Run: headless pygame with SDL's dummy video driver; simulated clock (each Clock.tick advances the game by its frame time, no real sleeping); random seed 0; keys injected as events and as key.get_pressed() state; mouse plan: one left click at the window centre at the start of phase 2, then a move to the lower-right quarter at the start of phase 3.
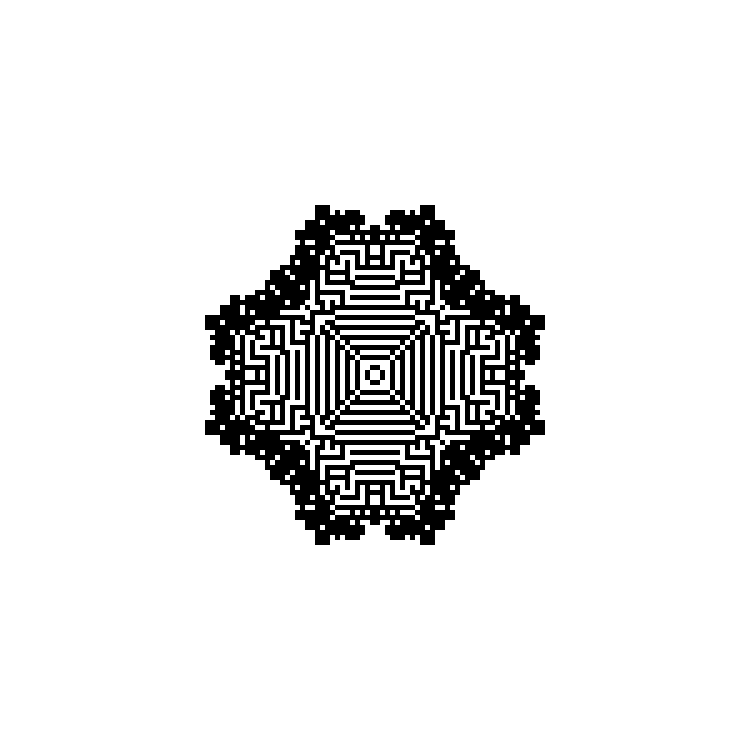
Frame 1 of 3 · flips 1–60 · no input
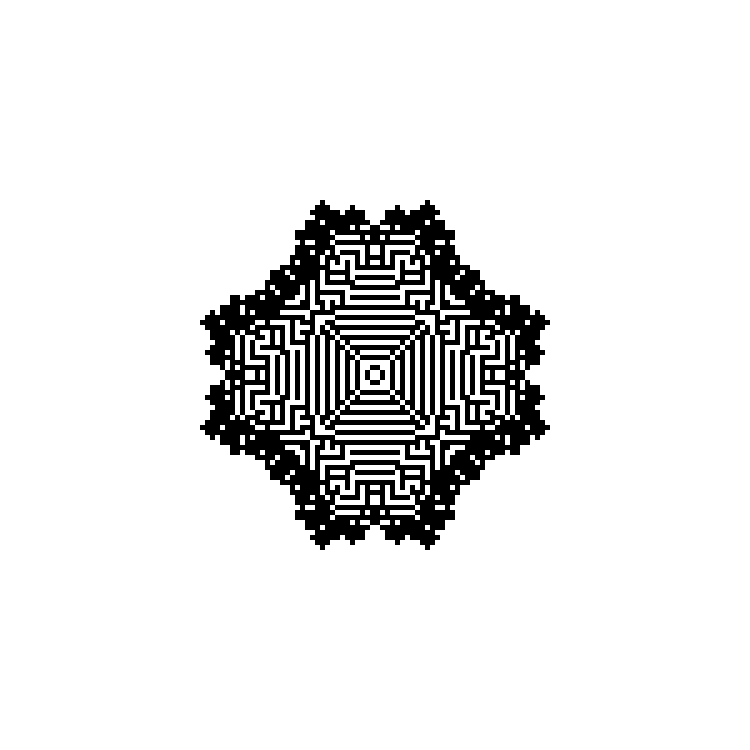
Frame 2 of 3 · flips 61–180 · clicked the window centre · tapped SPACE, RETURN · held RIGHT (→), D
Frame 3 of 3 · flips 181–300 · moved the mouse to the lower-right quarter · held DOWN (↓), S · screen unchanged from frame 2, image omitted

The pygame program that drew these frames:

import pygame as pg
from random import random
from copy import deepcopy
from colorsys import hsv_to_rgb


class App:
    def __init__(
            self, columns=150, rows=150, tile_size=5,
            fps=60, random_field=False, probability=0.5, speed=2,
            cmap=None
    ):
        pg.init()

        self.cmap = cmap

        self.rows, self.columns = rows, columns
        self.screen_width = self.columns * tile_size
        self.screen_height = self.rows * tile_size
        self.screen = pg.display.set_mode([self.screen_width, self.screen_height])
        self.clock = pg.time.Clock()
        self.rule_b, self.rule_s, self.generations = None, None, None

        self.FPS = fps
        self.speed = speed
        self.time = 0
        self.running = True

        self.tile_size = tile_size
        self.colors = None

        self.next_field = [[0 for _1 in range(self.columns + 2)] for _2 in range(self.rows + 2)]
        self.current_field = [[0 for _1 in range(self.columns + 2)] for _2 in range(self.rows + 2)]
        if random_field:
            for x in range(1, self.columns + 1):
                for y in range(1, self.rows + 1):
                    if random() < probability:
                        self.current_field[y][x] = 1

    def check_cell(self, current_field_, x, y):
        count = 0
        for j in range(y - 1, y + 2):
            for i in range(x - 1, x + 2):
                if current_field_[j][i] == 1:
                    count += 1

        val = current_field_[y][x]
        if val == 1:
            count -= 1
            if count in self.rule_s:
                return 1
            return (val + 1) % self.generations
        elif current_field_[y][x] == 0:
            if count in self.rule_b:
                return 1
            return 0
        else:
            return (val + 1) % self.generations

    def generate_grid(self, grid_visible):
        if grid_visible:
            [pg.draw.line(self.screen, 'gray', (x, 0), (x, self.screen_height), 1) for x in
             range(0, self.screen_width, self.tile_size)]
            [pg.draw.line(self.screen, 'gray', (0, y), (self.screen_width, y), 1) for y in
             range(0, self.screen_height, self.tile_size)]

    def set_rules(self, birth, survival, generations):
        self.rule_b = birth
        self.rule_s = survival
        self.generations = generations

    def generate_colors(self):
        if self.cmap is None:
            self.colors = [(0, 0, 0)] * (self.generations - 1) + [(255, 255, 255)]
            return
        start_color, end_color = self.cmap
        colors = []
        h0, s0, v0 = start_color
        h1, s1, v1 = end_color
        n = self.generations - 1
        for _1 in range(n + 1):
            r, g, b = (hsv_to_rgb(h0 + (h1 - h0) * _1 / n,
                                  s0 + (s1 - s0) * _1 / n,
                                  v0 + (v1 - v0) * _1 / n))
            colors.append((255 * r, 255 * g, 255 * b))
        self.colors = colors

    def draw_life(self, grid_visible):
        for x in range(1, self.columns + 1):
            for y in range(1, self.rows + 1):
                size = self.tile_size
                if grid_visible:
                    pg.draw.rect(self.screen, self.colors[self.current_field[y][x] - 1],
                                 ((x - 1) * size + 2, (y - 1) * size + 2, size - 2, size - 2))
                else:
                    pg.draw.rect(self.screen, self.colors[self.current_field[y][x] - 1],
                                 ((x - 1) * size, (y - 1) * size, size, size))
                if ((self.time % self.speed) == 0) and self.running:
                    self.next_field[y][x] = self.check_cell(self.current_field, x, y)

    def run(self, grid_visible):
        self.generate_colors()

        while True:
            self.screen.fill(pg.Color('black'))
            self.generate_grid(grid_visible)

            for event in pg.event.get():
                if event.type == pg.QUIT:
                    exit()
                if event.type == pg.MOUSEBUTTONDOWN:
                    self.running = not self.running

            self.draw_life(grid_visible)
            self.current_field = deepcopy(self.next_field)
            pg.display.flip()
            self.time += 1
            self.clock.tick(self.FPS)


if __name__ == '__main__':
    app = App(random_field=False, probability=0.3, tile_size=5, speed=1,
              cmap=None)
    app.set_rules([3], [1, 2, 3, 4, 5], 16)
    for i in range(20):
        for j in range(20):
            app.current_field[app.rows // 2 - 9 + i][app.columns // 2 - 9 + j] = 1
    app.run(grid_visible=False)
